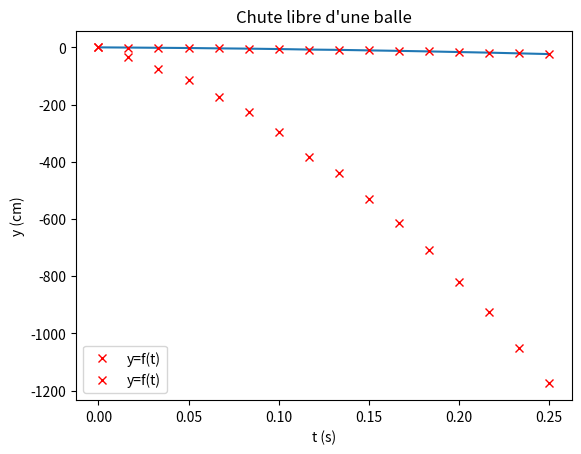

The matplotlib source for this figure:
import numpy as np  # Bibliothèque pour les calculs, renommée np
import matplotlib.pyplot as plt  # Bibliothèque graphique, renommée plt
%matplotlib inline

# Entrée des valeurs de l'ordonnée de la balle
y = np.array([0., -0.7, -1.5, -2.3, -3.5, -4.5, -5.9, -7.7, -8.8, -10.6, -12.3, -14.2, -16.4, -18.5, -21., -23.5])
# Création du tableau des dates, de même taille que le tableau des positions
t=np.linspace(0, 0.25, 16)  # Origine 0, fin 0.25, 16 valeurs

print('t : ', t)
print('y : ', y)

plt.plot(t, y)

plt.plot(t, y, 'rx', label="y=f(t)")  # rx Croix de couleur rouge, nom de la courbe y=f(t)
plt.xlabel("t (s)")  # Nom de l'axe des abscisses
plt.ylabel("y pointé")  # Nom de l'axe des ordonnées
plt.title("Chute libre d'une balle")  # Titre du graphique
plt.grid()  # Affichage de la grille
plt.legend()  # Affichage de la légende
plt.show()  # Affichage du graphique

yreel=y/(2/100)  # Un nouveau tableau est créé. Décommenter la ligne suivante pour vérifier son contenu.
# print(yreel)

plt.plot(t, yreel, 'rx', label="y=f(t)")  # rx Croix de couleur rouge, nom de la courbe y=f(t)
plt.xlabel("t (s)")  # Nom de l'axe des abscisses
plt.ylabel("y (cm)")  # Nom de l'axe des ordonnées
plt.title("Chute libre d'une balle")  # Titre du graphique
plt.grid()  # Affichage de la grille
plt.legend()  # Affichage de la légende
plt.show()  # Affichage du graphique